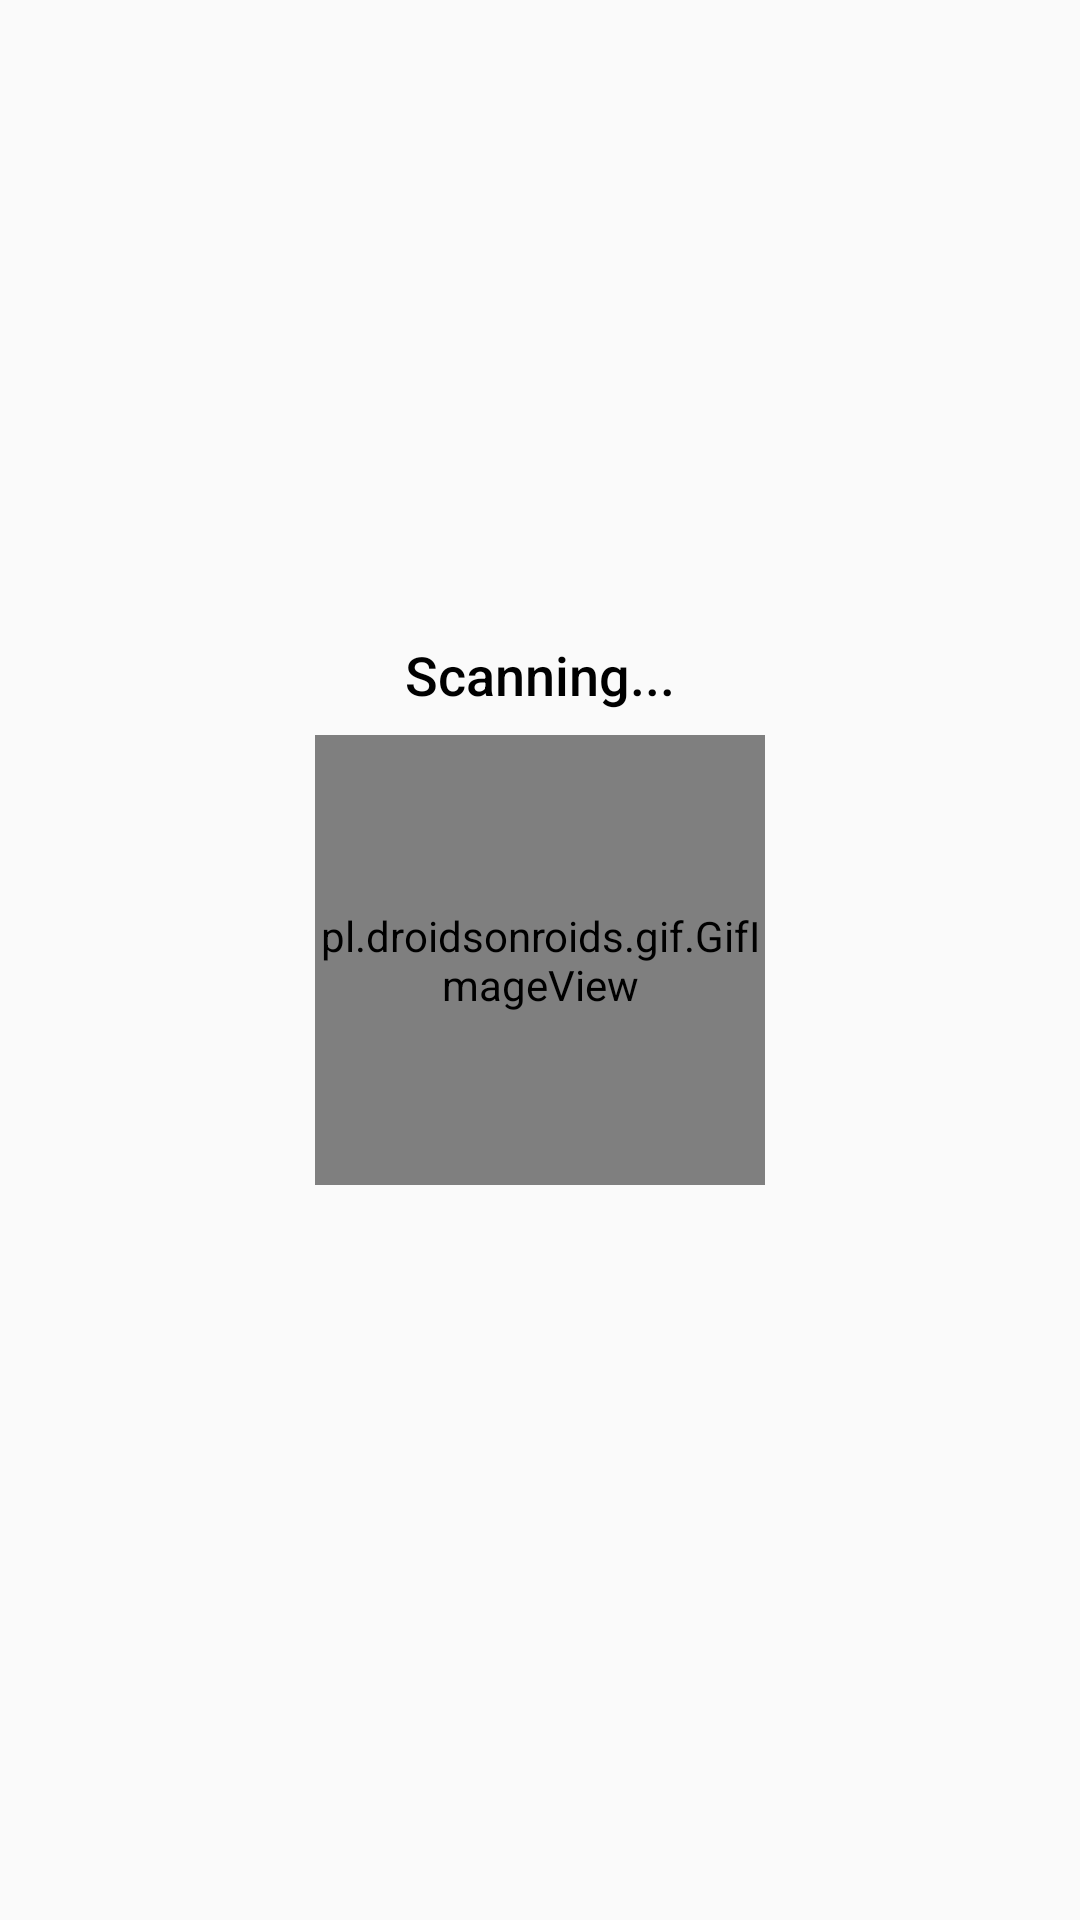

Android layout source for this screen:
<!-- AndroidManifest.xml: application theme AppTheme -->
<!-- res/layout/fragment_scanner.xml -->
<?xml version="1.0" encoding="utf-8"?>
<android.support.constraint.ConstraintLayout
    xmlns:android="http://schemas.android.com/apk/res/android"
    xmlns:app="http://schemas.android.com/apk/res-auto"
    xmlns:tools="http://schemas.android.com/tools"
    android:layout_width="wrap_content"
    android:layout_height="wrap_content"
    android:padding="10dp">

    <pl.droidsonroids.gif.GifImageView
        android:id="@+id/scanner_icon"
        android:layout_width="150dp"
        android:layout_height="150dp"
        android:layout_marginEnd="20dp"
        android:layout_marginStart="20dp"
        android:src="@drawable/img_loading"
        app:layout_constraintBottom_toBottomOf="parent"
        app:layout_constraintEnd_toEndOf="parent"
        app:layout_constraintHorizontal_bias="0.5"
        app:layout_constraintStart_toStartOf="parent"
        app:layout_constraintTop_toTopOf="parent"/>

    <TextView
        android:id="@+id/scanner_title"
        android:layout_width="wrap_content"
        android:layout_height="wrap_content"
        android:layout_marginBottom="8dp"
        android:text="Scanning..."
        android:textAppearance="@android:style/TextAppearance.DeviceDefault.Medium"
        android:textColor="@android:color/black"
        app:layout_constraintBottom_toTopOf="@+id/scanner_icon"
        app:layout_constraintEnd_toEndOf="parent"
        app:layout_constraintHorizontal_bias="0.5"
        app:layout_constraintStart_toStartOf="parent"/>

    <Spinner
        android:id="@+id/scanner_spinner"
        android:layout_width="wrap_content"
        android:layout_height="wrap_content"
        android:spinnerMode="dialog"
        android:visibility="invisible"
        app:layout_constraintBottom_toBottomOf="parent"
        app:layout_constraintEnd_toEndOf="parent"
        app:layout_constraintHorizontal_bias="0.5"
        app:layout_constraintStart_toStartOf="parent"
        app:layout_constraintTop_toTopOf="parent"/>

    <TextView
        android:id="@+id/scanner_single_name"
        android:layout_width="wrap_content"
        android:layout_height="wrap_content"
        android:text="TextView"
        android:textAppearance="@android:style/TextAppearance.DeviceDefault.Large"
        android:visibility="invisible"
        app:layout_constraintBottom_toBottomOf="parent"
        app:layout_constraintEnd_toEndOf="parent"
        app:layout_constraintHorizontal_bias="0.5"
        app:layout_constraintStart_toStartOf="parent"
        app:layout_constraintTop_toTopOf="parent"/>

    <Button
        android:id="@+id/scanner_btn_connect"
        style="@style/Widget.AppCompat.Button.Colored"
        android:layout_width="wrap_content"
        android:layout_height="wrap_content"
        android:layout_marginTop="8dp"
        android:text="Connect"
        android:visibility="invisible"
        app:layout_constraintEnd_toEndOf="parent"
        app:layout_constraintHorizontal_bias="0.5"
        app:layout_constraintStart_toStartOf="parent"
        app:layout_constraintTop_toBottomOf="@+id/scanner_icon"/>

</android.support.constraint.ConstraintLayout>
<!-- resources referenced by this layout -->
<resources>
  <style name="AppTheme" parent="Theme.AppCompat.Light.NoActionBar">
          
      </style>
</resources>
